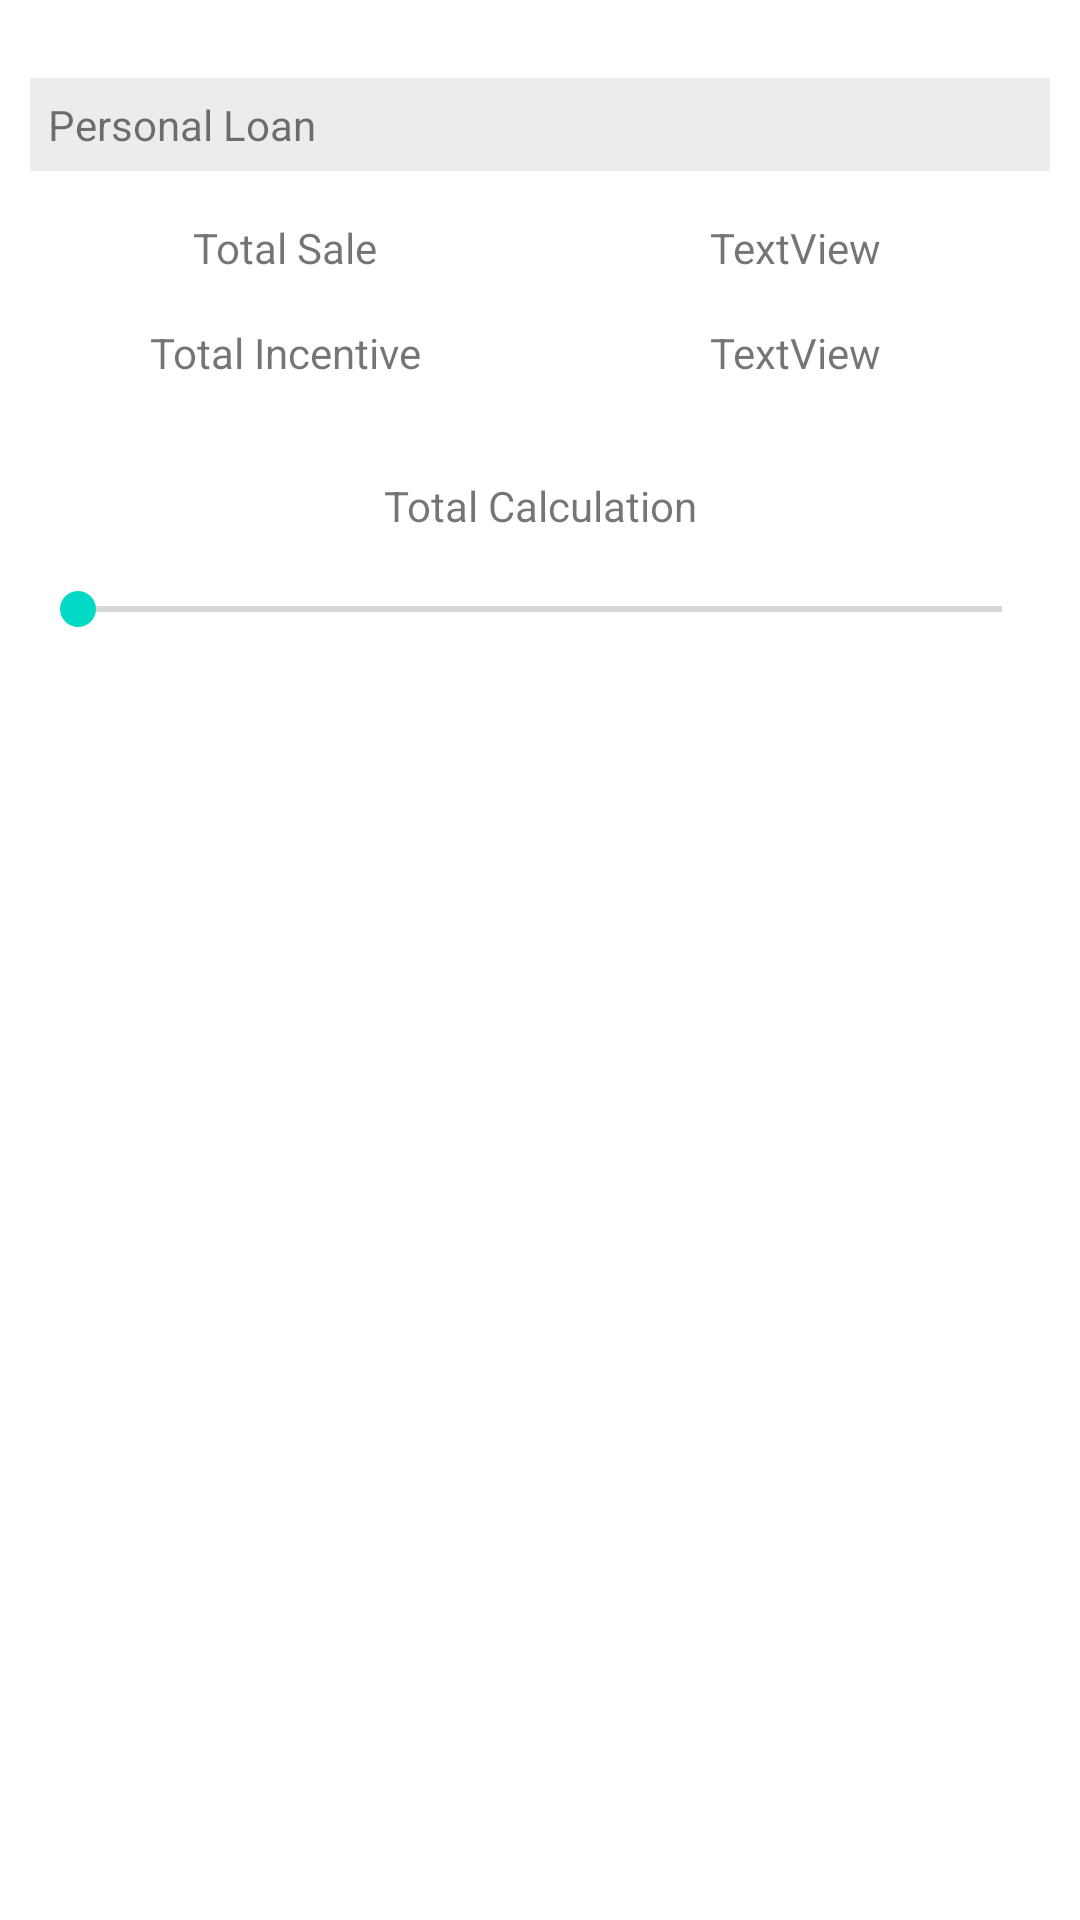

Produce the Android XML layout that renders to this screen, including the resource entries it uses.
<!-- AndroidManifest.xml: application theme Theme.MachintTest -->
<!-- res/layout/single_incentive.xml -->
<?xml version="1.0" encoding="utf-8"?>
<androidx.constraintlayout.widget.ConstraintLayout xmlns:android="http://schemas.android.com/apk/res/android"
    xmlns:app="http://schemas.android.com/apk/res-auto"
    xmlns:tools="http://schemas.android.com/tools"
    android:layout_width="match_parent"
    android:layout_height="wrap_content"
    android:layout_margin="10dp"
    android:padding="10dp">

    <TextView
        android:padding="6dp"
        android:background="#ececec"
        android:id="@+id/textView"
        android:layout_width="0dp"
        android:layout_height="wrap_content"
        android:layout_marginTop="16dp"
        android:text="Personal Loan"
        app:layout_constraintEnd_toEndOf="parent"
        app:layout_constraintStart_toStartOf="parent"
        app:layout_constraintTop_toTopOf="parent" />

    <TextView
        android:id="@+id/textView2"
        android:layout_width="wrap_content"
        android:layout_height="wrap_content"
        android:layout_marginTop="16dp"
        android:text="Total Sale"
        app:layout_constraintEnd_toStartOf="@+id/guideline"
        app:layout_constraintStart_toStartOf="parent"
        app:layout_constraintTop_toBottomOf="@+id/textView" />

    <androidx.constraintlayout.widget.Guideline
        android:id="@+id/guideline"
        android:layout_width="wrap_content"
        app:layout_constraintGuide_percent="0.5"
        android:layout_height="wrap_content"
        android:orientation="vertical" />

    <TextView
        android:id="@+id/txtTotalSale"
        android:layout_width="wrap_content"
        android:layout_height="wrap_content"
        android:layout_marginTop="16dp"
        android:text="TextView"
        app:layout_constraintEnd_toEndOf="parent"
        app:layout_constraintStart_toStartOf="@+id/guideline"
        app:layout_constraintTop_toBottomOf="@+id/textView" />

    <TextView
        android:id="@+id/textView4"
        android:layout_width="wrap_content"
        android:layout_height="wrap_content"
        android:layout_marginTop="16dp"
        android:text="Total Incentive"
        app:layout_constraintEnd_toStartOf="@+id/guideline"
        app:layout_constraintStart_toStartOf="parent"
        app:layout_constraintTop_toBottomOf="@+id/textView2" />

    <TextView
        android:id="@+id/txtTotalIncentive"
        android:layout_width="wrap_content"
        android:layout_height="wrap_content"
        android:layout_marginTop="16dp"
        android:text="TextView"
        app:layout_constraintEnd_toEndOf="parent"
        app:layout_constraintStart_toStartOf="@+id/guideline"
        app:layout_constraintTop_toBottomOf="@+id/txtTotalSale" />

    <TextView
        android:id="@+id/txtTotalCalculation"
        android:layout_width="wrap_content"
        android:layout_height="wrap_content"
        android:layout_marginTop="32dp"
        android:text="Total Calculation"
        app:layout_constraintEnd_toEndOf="parent"
        app:layout_constraintStart_toStartOf="parent"
        app:layout_constraintTop_toBottomOf="@+id/textView4" />

    <SeekBar
        android:min="1"
        android:max="100"
        android:id="@+id/seekBar"
        android:layout_width="match_parent"
        android:layout_height="wrap_content"
        android:layout_marginTop="16dp"
        app:layout_constraintEnd_toEndOf="parent"
        app:layout_constraintStart_toStartOf="parent"
        app:layout_constraintTop_toBottomOf="@+id/txtTotalCalculation" />

</androidx.constraintlayout.widget.ConstraintLayout>
<!-- resources referenced by this layout -->
<resources>
  <style name="Theme.MachintTest" parent="Theme.MaterialComponents.DayNight.DarkActionBar">
          
          <item name="colorPrimary">@color/purple_500</item>
          <item name="colorPrimaryVariant">@color/purple_700</item>
          <item name="colorOnPrimary">@color/white</item>
          
          <item name="colorSecondary">@color/teal_200</item>
          <item name="colorSecondaryVariant">@color/teal_700</item>
          <item name="colorOnSecondary">@color/black</item>
          
          <item name="android:statusBarColor" tools:targetApi="l">?attr/colorPrimaryVariant</item>
          
      </style>
  <!-- not gathered from this repository: default colours our renderer supplied (Android Studio template values) -->
  <color name="purple_500">#FF6200EE</color>
  <color name="purple_700">#FF3700B3</color>
  <color name="teal_200">#FF03DAC5</color>
  <color name="teal_700">#FF018786</color>
  <color name="black">#FF000000</color>
  <color name="white">#FFFFFFFF</color>
</resources>
